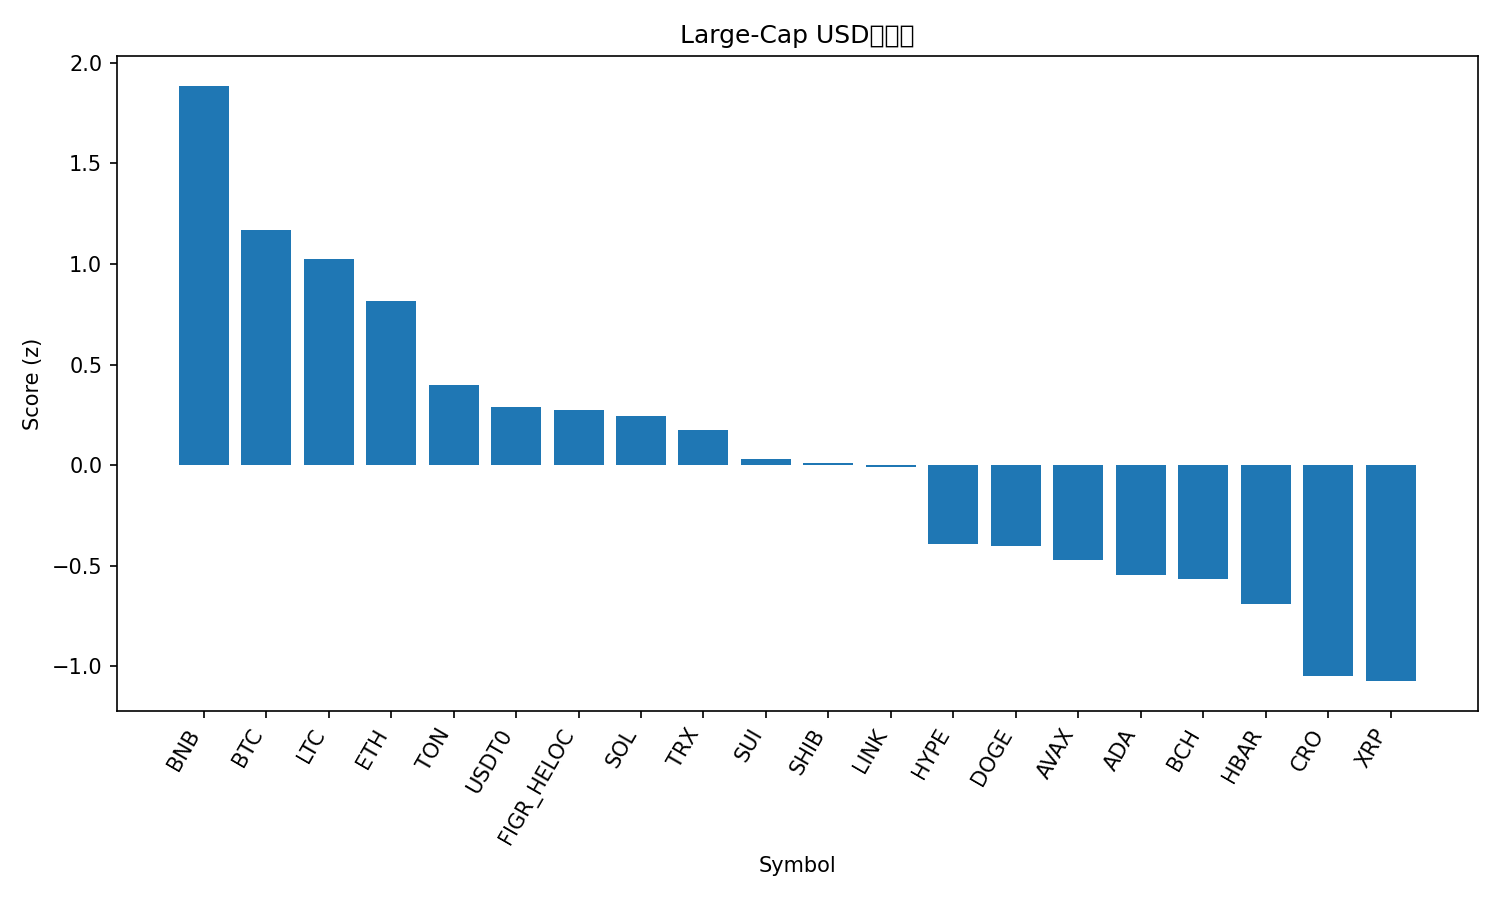

The data file committed next to this chart (first rows):
rank, name, symbol, price, pct_1h, pct_24h, pct_7d, pct_1h_vs_btc, pct_24h_vs_btc, pct_7d_vs_btc, market_cap_rank, market_cap, volume_usd, score
1, BNB, BNB, 1152, 0.2531, 1.214, 18.34, 0.3968, -0.0851, 6.575, 5, 160391849229, 3967670557, 1.885
2, Bitcoin, BTC, 122289, -0.1436, 1.299, 11.76, 0.0, 0.0, 0.0, 1, 2437354915231, 67346058266, 1.169
3, Litecoin, LTC, 118.6, 0.1393, -0.0784, 13.53, 0.2829, -1.377, 1.767, 26, 9063799771, 980862052, 1.024
4, Ethereum, ETH, 4499, -0.1128, 0.3112, 11.77, 0.03084, -0.9876, 0.01005, 2, 543403467048, 34924789086, 0.8146
5, Toncoin, TON, 2.81, -0.05957, 0.03225, 3.78, 0.08407, -1.267, -7.981, 33, 7093148744, 156115915, 0.3994
6, USDT0, USDT0, 1.0, -0.004305, -0.04304, 0.004029, 0.1393, -1.342, -11.76, 34, 6821863261, 427861010, 0.2875
7, Figure Heloc, FIGR_HELOC, 1.009, 0.0, 0.07183, -1.586, 0.1436, -1.227, -13.35, 18, 12949267202, 16431936, 0.2719
8, Solana, SOL, 228.7, -0.3549, -0.3626, 12.91, -0.2112, -1.661, 1.147, 6, 124806748774, 7395097841, 0.2421
9, TRON, TRX, 0.3406, 0.0012, -0.4781, 1.219, 0.1448, -1.777, -10.54, 10, 32246605573, 649104040, 0.1748
10, Sui, SUI, 3.55, -0.233, -1.017, 10.39, -0.08936, -2.316, -1.375, 19, 12913957285, 1148191642, 0.03295
11, Shiba Inu, SHIB, 1.243e-05, -0.2747, -0.3955, 5.305, -0.131, -1.694, -6.457, 31, 7332428591, 193799556, 0.009722
12, Chainlink, LINK, 22.08, -0.1166, -0.9666, 5.147, 0.02705, -2.265, -6.615, 15, 14977685260, 924028506, -0.009964
13, Hyperliquid, HYPE, 48.52, -0.3226, -1.791, 10.39, -0.179, -3.09, -1.37, 17, 13154339577, 503167959, -0.3902
14, Dogecoin, DOGE, 0.2511, -0.1625, -2.217, 8.878, -0.01884, -3.516, -2.884, 9, 37990509724, 2844649410, -0.4038
15, Avalanche, AVAX, 30.27, -0.5787, -0.7277, 6.481, -0.4351, -2.027, -5.281, 20, 12791467603, 1040281939, -0.4736
16, Cardano, ADA, 0.8452, -0.4012, -1.633, 7.574, -0.2576, -2.932, -4.188, 11, 30884907073, 1618429461, -0.5471
17, Bitcoin Cash, BCH, 590, -0.3387, -1.942, 8.098, -0.195, -3.24, -3.664, 23, 11763861021, 297783968, -0.5655
18, Hedera, HBAR, 0.2192, -0.5865, -0.8385, 2.529, -0.4429, -2.137, -9.233, 25, 9296359677, 239992062, -0.6919
19, Cronos, CRO, 0.2091, -1.009, -1.363, 12.46, -0.865, -2.661, 0.6949, 32, 7292106449, 48410904, -1.047
20, XRP, XRP, 2.98, -0.6901, -1.96, 7.075, -0.5465, -3.259, -4.687, 3, 178655445251, 5375396481, -1.073
21, Stellar, XLM, 0.3942, -0.6983, -2.396, 9.287, -0.5547, -3.695, -2.475, 21, 12620335264, 260066554, -1.171
